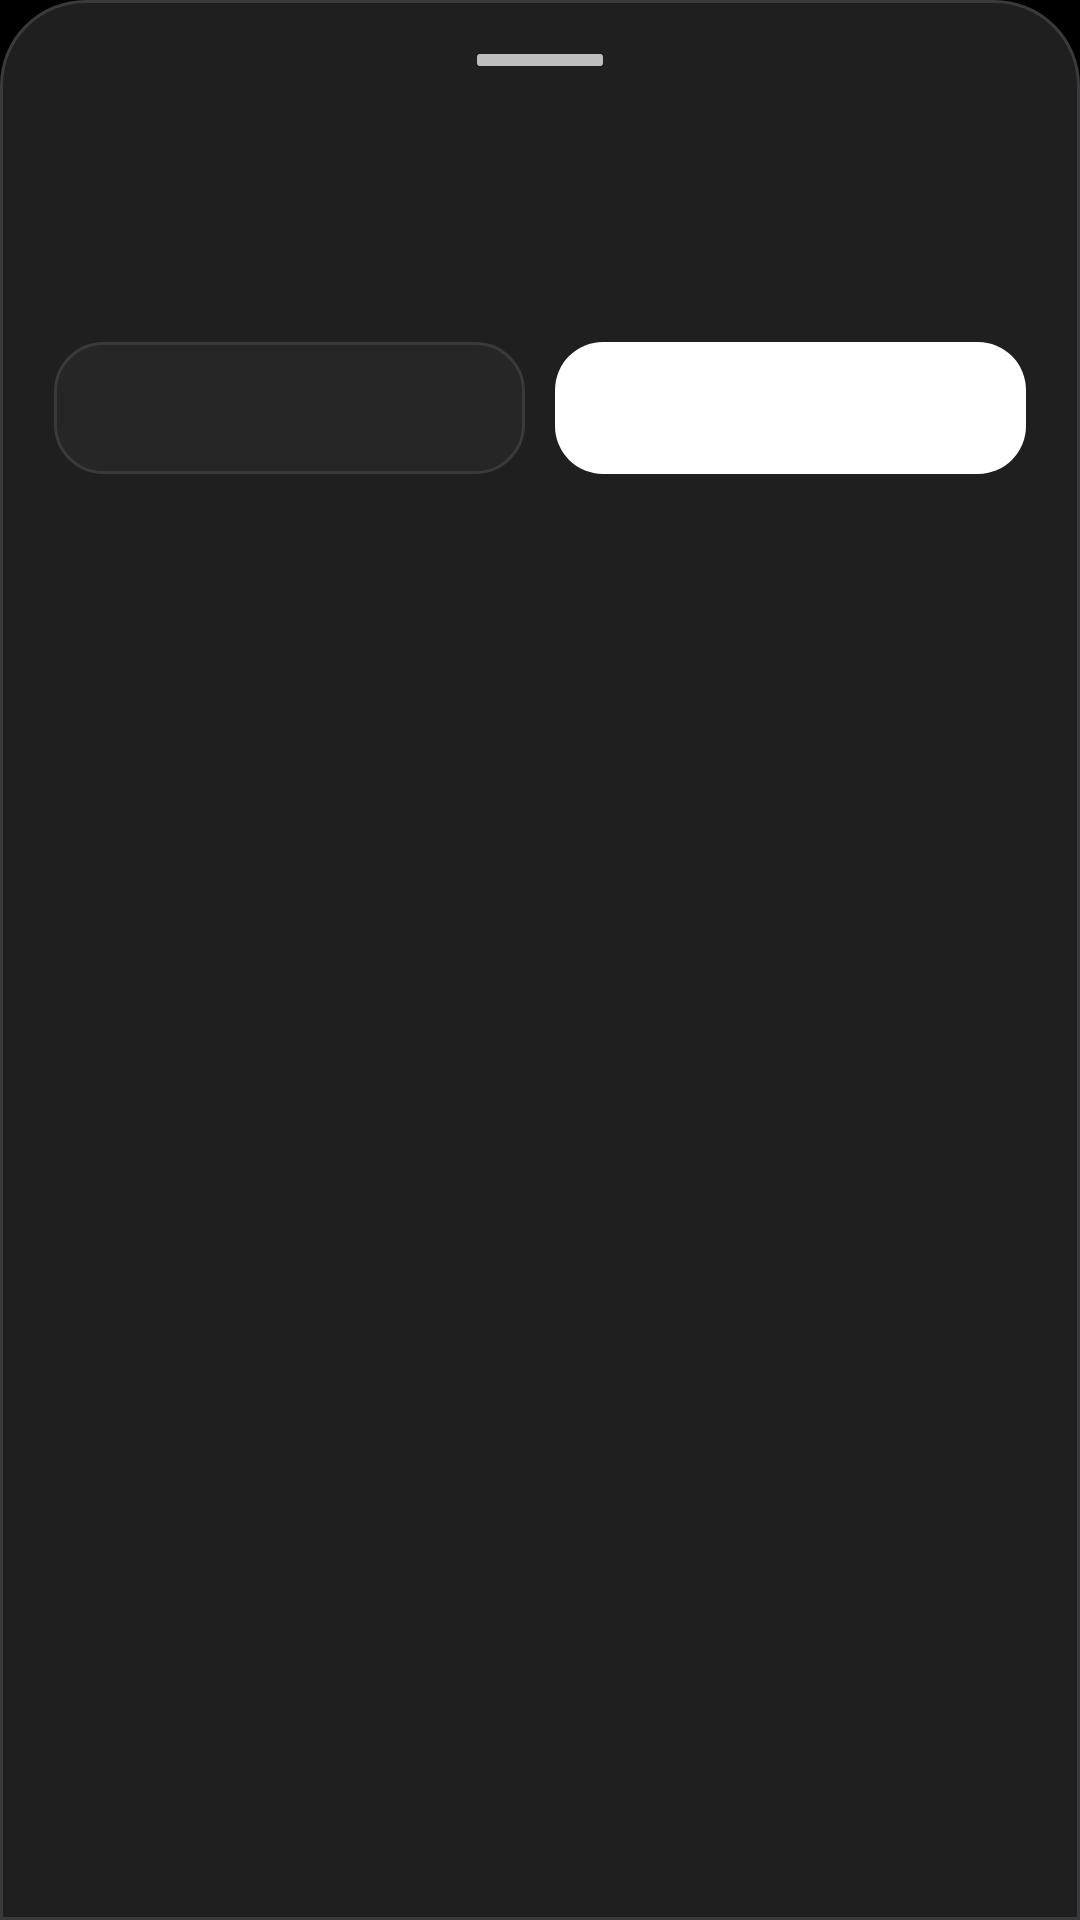

Android layout source for this screen:
<!-- AndroidManifest.xml: application theme Theme.Chatapp -->
<!-- res/layout/bottom_sheet_debug_confirm.xml -->
<?xml version="1.0" encoding="utf-8"?>
<LinearLayout xmlns:android="http://schemas.android.com/apk/res/android"
    android:layout_width="match_parent"
    android:layout_height="wrap_content"
    android:background="@drawable/bg_debug_bottom_sheet"
    android:orientation="vertical"
    android:paddingStart="18dp"
    android:paddingTop="18dp"
    android:paddingEnd="18dp"
    android:paddingBottom="22dp">

    <TextView
        android:layout_width="42dp"
        android:layout_height="4dp"
        android:layout_gravity="center_horizontal"
        android:background="@drawable/bg_da_drag_handle" />

    <TextView
        android:id="@+id/tvConfirmTitle"
        android:layout_width="match_parent"
        android:layout_height="wrap_content"
        android:layout_marginTop="18dp"
        android:textColor="@color/security_text_primary"
        android:textSize="20sp"
        android:textStyle="bold" />

    <TextView
        android:id="@+id/tvConfirmMessage"
        android:layout_width="match_parent"
        android:layout_height="wrap_content"
        android:layout_marginTop="8dp"
        android:lineSpacingExtra="2dp"
        android:textColor="@color/security_text_secondary"
        android:textSize="14sp" />

    <LinearLayout
        android:layout_width="match_parent"
        android:layout_height="wrap_content"
        android:layout_marginTop="20dp"
        android:gravity="center_vertical"
        android:orientation="horizontal">

        <TextView
            android:id="@+id/btnConfirmCancel"
            android:layout_width="0dp"
            android:layout_height="44dp"
            android:layout_weight="1"
            android:background="@drawable/bg_debug_secondary_button"
            android:clickable="true"
            android:focusable="true"
            android:gravity="center"
            android:textColor="@color/security_text_primary"
            android:textSize="14sp"
            android:textStyle="bold" />

        <TextView
            android:id="@+id/btnConfirmAction"
            android:layout_width="0dp"
            android:layout_height="44dp"
            android:layout_marginStart="10dp"
            android:layout_weight="1"
            android:background="@drawable/bg_debug_primary_button"
            android:clickable="true"
            android:focusable="true"
            android:gravity="center"
            android:textColor="@color/black"
            android:textSize="14sp"
            android:textStyle="bold" />
    </LinearLayout>
</LinearLayout>
<!-- resources referenced by this layout -->
<resources>
  <color name="black">#000000</color>
  <color name="security_text_primary">#F7F7F7</color>
  <color name="security_text_secondary">#CFCFD2</color>
  <!-- drawable bg_da_drag_handle (drawable) -->
  <?xml version="1.0" encoding="utf-8"?>
  <shape xmlns:android="http://schemas.android.com/apk/res/android"
      android:shape="rectangle">
      <solid android:color="#BDBDBD" />
      <corners android:radius="1dp" />
  </shape>
  <!-- drawable bg_debug_bottom_sheet (drawable) -->
  <?xml version="1.0" encoding="utf-8"?>
  <shape xmlns:android="http://schemas.android.com/apk/res/android"
      android:shape="rectangle">
      <solid android:color="@color/security_surface" />
      <corners
          android:topLeftRadius="28dp"
          android:topRightRadius="28dp" />
      <stroke
          android:width="1dp"
          android:color="@color/security_stroke" />
  </shape>
  <!-- drawable bg_debug_primary_button (drawable) -->
  <?xml version="1.0" encoding="utf-8"?>
  <selector xmlns:android="http://schemas.android.com/apk/res/android">
      <item android:state_pressed="true">
          <shape android:shape="rectangle">
              <solid android:color="#D8FFFFFF" />
              <corners android:radius="16dp" />
          </shape>
      </item>
      <item>
          <shape android:shape="rectangle">
              <solid android:color="#FFFFFFFF" />
              <corners android:radius="16dp" />
          </shape>
      </item>
  </selector>
  <!-- drawable bg_debug_secondary_button (drawable) -->
  <?xml version="1.0" encoding="utf-8"?>
  <selector xmlns:android="http://schemas.android.com/apk/res/android">
      <item android:state_pressed="true">
          <shape android:shape="rectangle">
              <solid android:color="@color/security_surface_pressed" />
              <corners android:radius="16dp" />
              <stroke
                  android:width="1dp"
                  android:color="@color/security_stroke_soft" />
          </shape>
      </item>
      <item>
          <shape android:shape="rectangle">
              <solid android:color="@color/security_surface_high" />
              <corners android:radius="16dp" />
              <stroke
                  android:width="1dp"
                  android:color="@color/security_stroke" />
          </shape>
      </item>
  </selector>
  <style name="Theme.Chatapp" parent="Theme.MaterialComponents.DayNight.NoActionBar">
          <item name="colorPrimary">#000000</item>
          <item name="colorPrimaryVariant">#000000</item>
          <item name="colorOnPrimary">#FFFFFF</item>
          <item name="colorSecondary">#FFFFFF</item>
          <item name="colorSecondaryVariant">#FFFFFF</item>
          <item name="colorOnSecondary">#FFFFFF</item>
          <item name="android:statusBarColor">@android:color/transparent</item>
          <item name="android:navigationBarColor">#000000</item>
          <item name="android:windowBackground">#000000</item>
          <item name="android:textColorHighlight">#4D808080</item>
      </style>
  <color name="security_surface">#1F1F1F</color>
  <color name="security_stroke">#3A3A3C</color>
  <color name="security_surface_pressed">#303030</color>
  <color name="security_stroke_soft">#4A4A4C</color>
  <color name="security_surface_high">#262626</color>
</resources>
